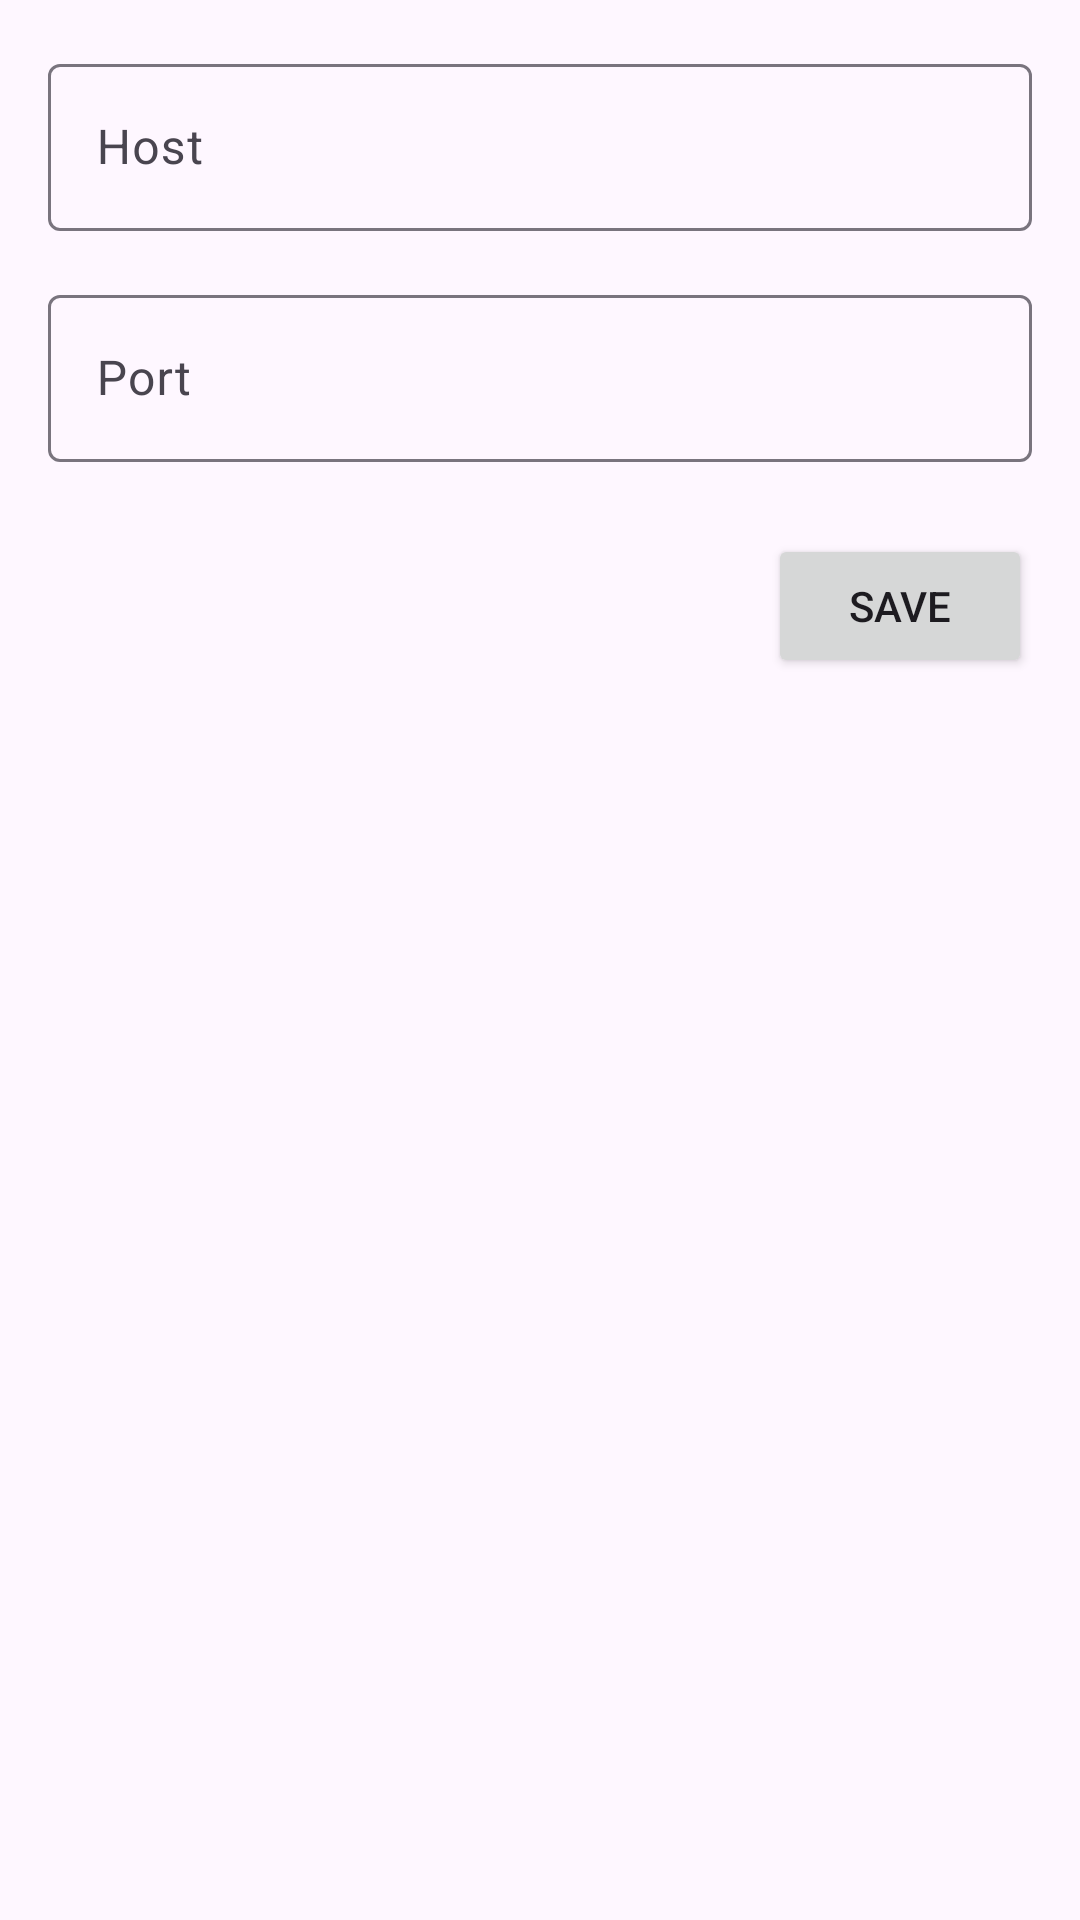

The Android layout XML behind this screen, and the referenced resources:
<!-- AndroidManifest.xml: application theme Theme.FlexPALGamePad -->
<!-- res/layout/fragment_udp_config.xml -->
<?xml version="1.0" encoding="utf-8"?>
<LinearLayout xmlns:android="http://schemas.android.com/apk/res/android"
    android:layout_width="match_parent"
    android:layout_height="match_parent"
    android:orientation="vertical"
    android:padding="16dp">

    <com.google.android.material.textfield.TextInputLayout
        android:layout_width="match_parent"
        android:layout_height="wrap_content"
        android:hint="Host">

        <com.google.android.material.textfield.TextInputEditText
            android:id="@+id/hostInput"
            android:layout_width="match_parent"
            android:layout_height="wrap_content" />
    </com.google.android.material.textfield.TextInputLayout>

    <com.google.android.material.textfield.TextInputLayout
        android:layout_width="match_parent"
        android:layout_height="wrap_content"
        android:hint="Port"
        android:layout_marginTop="16dp">

        <com.google.android.material.textfield.TextInputEditText
            android:id="@+id/portInput"
            android:layout_width="match_parent"
            android:layout_height="wrap_content"
            android:inputType="number" />
    </com.google.android.material.textfield.TextInputLayout>

    <Button
        android:id="@+id/saveButton"
        android:layout_width="wrap_content"
        android:layout_height="wrap_content"
        android:text="Save"
        android:layout_gravity="end"
        android:layout_marginTop="24dp" />
</LinearLayout>
<!-- resources referenced by this layout -->
<resources>
  <style name="Theme.FlexPALGamePad" parent="Base.Theme.FlexPALGamePad" />
  <style name="Base.Theme.FlexPALGamePad" parent="Theme.Material3.DayNight.NoActionBar">
          
          
      </style>
</resources>
